Image classification data set "DATASET-V1-FULL" (ariesanhthu/AIOT-SMART-TRASH-BIN on GitHub). Class labels (3): organic waste, paper waste, plastic waste.

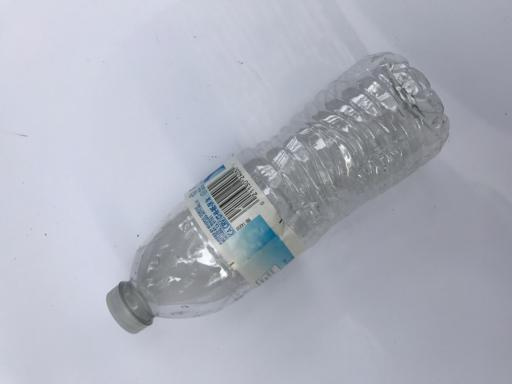
Label: plastic waste

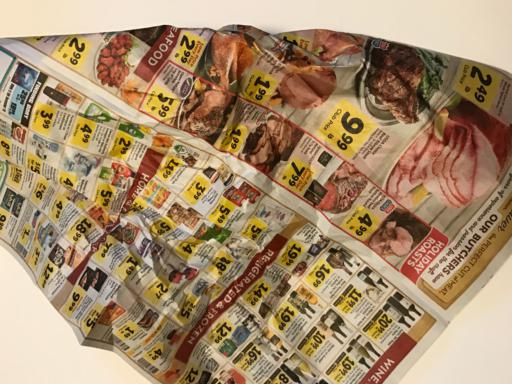
Label: paper waste

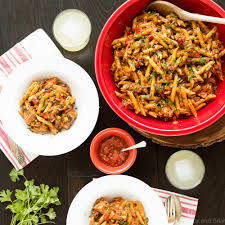
Label: organic waste

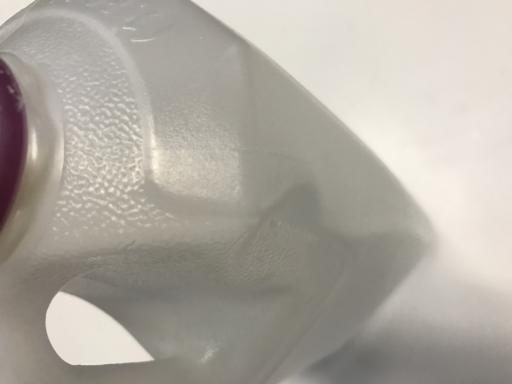
Label: plastic waste

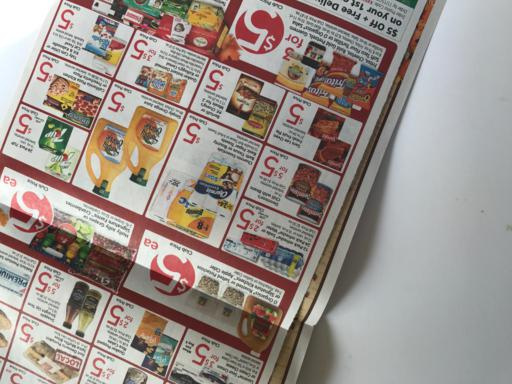
Label: paper waste

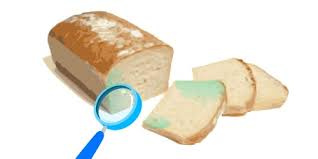
Label: organic waste
